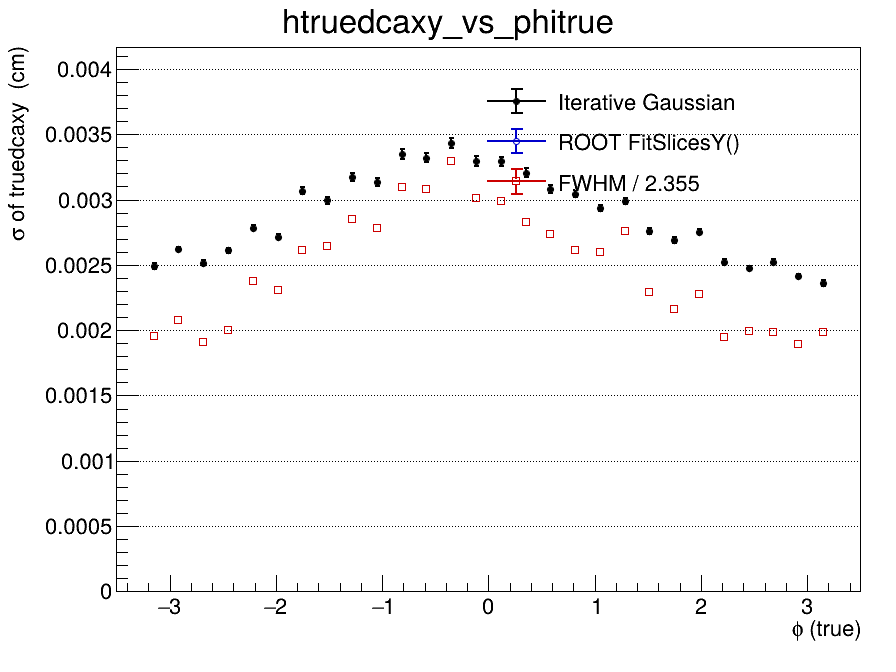

Values plotted in this chart, from the file beside it:
x_low, x_high, x_center, entries, iterative_mean, iterative_mean_error, iterative_sigma, iterative_sigma_error, iterative_chi2_ndf, iterative_iterations, iterative_fit_status, fitslicesy_sigma, fitslicesy_sigma_error, fwhm, fwhm_sigma
-3.5, -3.267, -3.383, 0, nan, nan, nan, nan, nan, 0, -1, 0, 0, nan, nan
-3.267, -3.033, -3.15, 17521, 4.09010507807e-06, 2.14680241998e-05, 0.00249, 2.34312209327e-05, 5.403, 2, 0, 0, 0, 0.004613, 0.001959
-3.033, -2.8, -2.917, 36338, -3.8260273948e-05, 1.60747982136e-05, 0.00262, 1.8146565526e-05, 9.597, 2, 0, 0, 0, 0.004895, 0.002079
-2.8, -2.567, -2.683, 36896, 3.21084302386e-05, 1.5036373341e-05, 0.002517, 1.65549387066e-05, 11.7, 2, 0, 0, 0, 0.004492, 0.001908
-2.567, -2.333, -2.45, 35849, 1.99462184211e-06, 1.61062846413e-05, 0.002612, 1.81864869597e-05, 9.896, 2, 0, 0, 0, 0.004716, 0.002003
-2.333, -2.1, -2.217, 34295, 2.29252816455e-05, 1.81506937417e-05, 0.002784, 2.12736682503e-05, 7.816, 2, 0, 0, 0, 0.005587, 0.002373
-2.1, -1.867, -1.983, 34567, 5.5222948338e-05, 1.73760005779e-05, 0.002715, 1.98518566411e-05, 6.544, 2, 0, 0, 0, 0.005437, 0.002309
-1.867, -1.633, -1.75, 31501, 9.8111706065e-06, 2.20654691708e-05, 0.003067, 2.76361694585e-05, 4.117, 2, 0, 0, 0, 0.006151, 0.002612
-1.633, -1.4, -1.517, 30322, 4.16225809236e-05, 2.16202399636e-05, 0.002993, 2.65339125652e-05, 3.867, 2, 0, 0, 0, 0.00623, 0.002646
-1.4, -1.167, -1.283, 30103, 6.96121670868e-06, 2.38902975964e-05, 0.003175, 3.07052563011e-05, 3.49, 2, 0, 0, 0, 0.006719, 0.002853
-1.167, -0.9333, -1.05, 30786, 7.79567518128e-05, 2.31248462006e-05, 0.003133, 2.92756651499e-05, 3.336, 2, 0, 0, 0, 0.00656, 0.002786
-0.9333, -0.7, -0.8167, 28645, -5.0700813714e-06, 2.67700443139e-05, 0.003348, 3.57323462888e-05, 2.932, 2, 0, 0, 0, 0.007292, 0.003097
-0.7, -0.4667, -0.5833, 29638, 1.39625201028e-05, 2.59534390087e-05, 0.00332, 3.49688484899e-05, 3.71, 2, 0, 0, 0, 0.007261, 0.003084
-0.4667, -0.2333, -0.35, 28547, 8.88856560345e-06, 2.79917476931e-05, 0.003435, 3.79595230672e-05, 1.836, 2, 0, 0, 0, 0.007752, 0.003292
-0.2333, 0, -0.1167, 25384, 2.08792346139e-05, 2.76630635821e-05, 0.003294, 3.64116001661e-05, 2.296, 2, 0, 0, 0, 0.007092, 0.003012
0, 0.2333, 0.1167, 29289, 1.00443240923e-05, 2.57257331112e-05, 0.003292, 3.41987928115e-05, 2.993, 2, 0, 0, 0, 0.007031, 0.002986
0.2333, 0.4667, 0.35, 26651, -1.11792993923e-05, 2.58199918413e-05, 0.003206, 3.35886979677e-05, 3.533, 2, 0, 0, 0, 0.006667, 0.002831
0.4667, 0.7, 0.5833, 28818, -1.10306024833e-05, 2.32432402857e-05, 0.003081, 2.91083779225e-05, 3.514, 2, 0, 0, 0, 0.00645, 0.002739
0.7, 0.9333, 0.8167, 27863, -2.89793081189e-05, 2.32077749618e-05, 0.003045, 2.87589056872e-05, 3.909, 2, 0, 0, 0, 0.006151, 0.002612
0.9333, 1.167, 1.05, 32171, -7.3123482293e-05, 2.0351170662e-05, 0.002935, 2.45571508554e-05, 5.15, 2, 0, 0, 0, 0.00612, 0.002599
1.167, 1.4, 1.283, 30755, -2.21352278076e-05, 2.14226375847e-05, 0.002989, 2.59170417027e-05, 4.12, 2, 0, 0, 0, 0.00649, 0.002756
1.4, 1.633, 1.517, 34326, -4.97059934493e-05, 1.78801566066e-05, 0.002759, 2.06497844417e-05, 6.725, 2, 0, 0, 0, 0.005401, 0.002293
1.633, 1.867, 1.75, 30942, -7.85555709355e-06, 1.81288639284e-05, 0.00269, 2.0800812169e-05, 8.242, 2, 0, 0, 0, 0.005094, 0.002163
1.867, 2.1, 1.983, 33651, -7.43446486814e-05, 1.80186269696e-05, 0.002754, 2.09401271458e-05, 7.376, 2, 0, 0, 0, 0.005357, 0.002275
2.1, 2.333, 2.217, 36431, -3.97868127521e-05, 1.51996162373e-05, 0.002525, 1.67431496184e-05, 11.36, 2, 0, 0, 0, 0.004582, 0.001946
2.333, 2.567, 2.45, 36827, 2.0791158955e-07, 1.46641890164e-05, 0.002474, 1.59094939187e-05, 11.03, 2, 0, 0, 0, 0.004701, 0.001996
2.567, 2.8, 2.683, 36116, -5.18128699997e-05, 1.52805560518e-05, 0.002525, 1.69988720455e-05, 12.37, 2, 0, 0, 0, 0.004667, 0.001982
2.8, 3.033, 2.917, 37075, -6.03540569296e-05, 1.43139732416e-05, 0.002412, 1.55871744639e-05, 11.49, 3, 0, 0, 0, 0.004459, 0.001894
3.033, 3.267, 3.15, 17884, 3.32490294844e-06, 2.02927530534e-05, 0.00236, 2.18379239863e-05, 5.319, 3, 0, 0, 0, 0.004679, 0.001987
3.267, 3.5, 3.383, 0, nan, nan, nan, nan, nan, 0, -1, 0, 0, nan, nan
